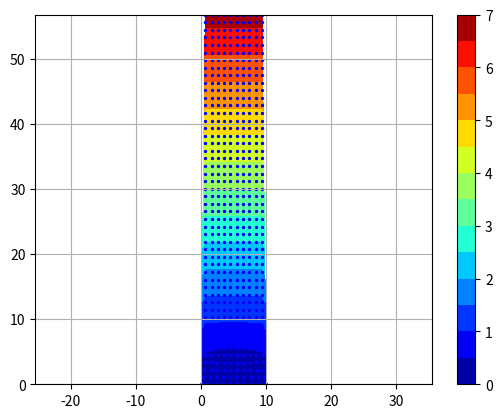

Write the Python code that produced this figure.
#!/usr/bin/env python
# This program is free software; you can redistribute it and/or modify
# it under the terms of the GNU General Public License as published by
# the Free Software Foundation; either version 2 of the License, or
# (at your option) any later version.
#
# This program is distributed in the hope that it will be useful,
# but WITHOUT ANY WARRANTY; without even the implied warranty of
# MERCHANTABILITY or FITNESS FOR A PARTICULAR PURPOSE.  See the
# GNU General Public License for more details.
#
# Copyright 2022 Jorgen Bergstrom
# See also code from http://compmech.lab.asu.edu/codes.php
import math

import matplotlib.pyplot as plt
import numpy as np


def shape(xi):
    x, y = tuple(xi)
    N = [
        (1.0 - x) * (1.0 - y),
        (1.0 + x) * (1.0 - y),
        (1.0 + x) * (1.0 + y),
        (1.0 - x) * (1.0 + y),
    ]
    return 0.25 * np.array(N)


def gradshape(xi):
    x, y = tuple(xi)
    dN = [
        [-(1.0 - y), (1.0 - y), (1.0 + y), -(1.0 + y)],
        [-(1.0 - x), -(1.0 + x), (1.0 + x), (1.0 - x)],
    ]
    return 0.25 * np.array(dN)


###############################
print("create mesh")
# input
mesh_ex = 9
mesh_ey = 49
mesh_lx = 10.0
mesh_ly = 50.0
# derived
mesh_nx = mesh_ex + 1
mesh_ny = mesh_ey + 1
num_nodes = mesh_nx * mesh_ny
num_elements = mesh_ex * mesh_ey
mesh_hx = mesh_lx / mesh_ex
mesh_hy = mesh_ly / mesh_ey


nodes = []
for y in np.linspace(0.0, mesh_ly, mesh_ny):
    for x in np.linspace(0.0, mesh_lx, mesh_nx):
        nodes.append([x, y])
nodes = np.array(nodes)
conn = []
for j in range(mesh_ey):
    for i in range(mesh_ex):
        n0 = i + j * mesh_nx
        conn.append([n0, n0 + 1, n0 + 1 + mesh_nx, n0 + mesh_nx])
###############################
print("material model - plane strain")
E = 100.0
v = 0.48
C = (
    E
    / (1.0 + v)
    / (1.0 - 2.0 * v)
    * np.array([[1.0 - v, v, 0.0], [v, 1.0 - v, 0.0], [0.0, 0.0, 0.5 - v]])
)
###############################
print("create global stiffness matrix")
K = np.zeros((2 * num_nodes, 2 * num_nodes))
q4 = [
    [x / math.sqrt(3.0), y / math.sqrt(3.0)] for y in [-1.0, 1.0] for x in [-1.0, 1.0]
]
B = np.zeros((3, 8))
for c in conn:
    xIe = nodes[c, :]
    Ke = np.zeros((8, 8))
    for q in q4:
        dN = gradshape(q)
        J = np.dot(dN, xIe).T
        dN = np.dot(np.linalg.inv(J), dN)
        B[0, 0::2] = dN[0, :]
        B[1, 1::2] = dN[1, :]
        B[2, 0::2] = dN[1, :]
        B[2, 1::2] = dN[0, :]
        Ke += np.dot(np.dot(B.T, C), B) * np.linalg.det(J)
    for i, Ii in enumerate(c):
        for j, J in enumerate(c):
            K[2 * Ii, 2 * J] += Ke[2 * i, 2 * j]
            K[2 * Ii + 1, 2 * J] += Ke[2 * i + 1, 2 * j]
            K[2 * Ii + 1, 2 * J + 1] += Ke[2 * i + 1, 2 * j + 1]
            K[2 * Ii, 2 * J + 1] += Ke[2 * i, 2 * j + 1]
###############################
print("assign nodal forces and boundary conditions")
f = np.zeros((2 * num_nodes))
for i in range(num_nodes):
    if nodes[i, 1] == 0.0:
        K[2 * i, :] = 0.0
        K[2 * i + 1, :] = 0.0
        K[2 * i, 2 * i] = 1.0
        K[2 * i + 1, 2 * i + 1] = 1.0
    if nodes[i, 1] == mesh_ly:
        x = nodes[i, 0]
        f[2 * i + 1] = 20.0
        if x == 0.0 or x == mesh_lx:
            f[2 * i + 1] *= 0.5
###############################
print("solving linear system")
u = np.linalg.solve(K, f)
print("max u=", max(u))
###############################
print("plotting displacement")
ux = np.reshape(u[0::2], (mesh_ny, mesh_nx))
uy = np.reshape(u[1::2], (mesh_ny, mesh_nx))
xvec = []
yvec = []
res = []
for i in range(mesh_nx):
    for j in range(mesh_ny):
        xvec.append(i * mesh_hx + ux[j, i])
        yvec.append(j * mesh_hy + uy[j, i])
        res.append(uy[j, i])
t = plt.tricontourf(xvec, yvec, res, levels=14, cmap=plt.cm.jet)
plt.scatter(xvec, yvec, marker="o", c="b", s=2)
plt.grid()
plt.colorbar(t)
plt.axis("equal")
plt.show()
